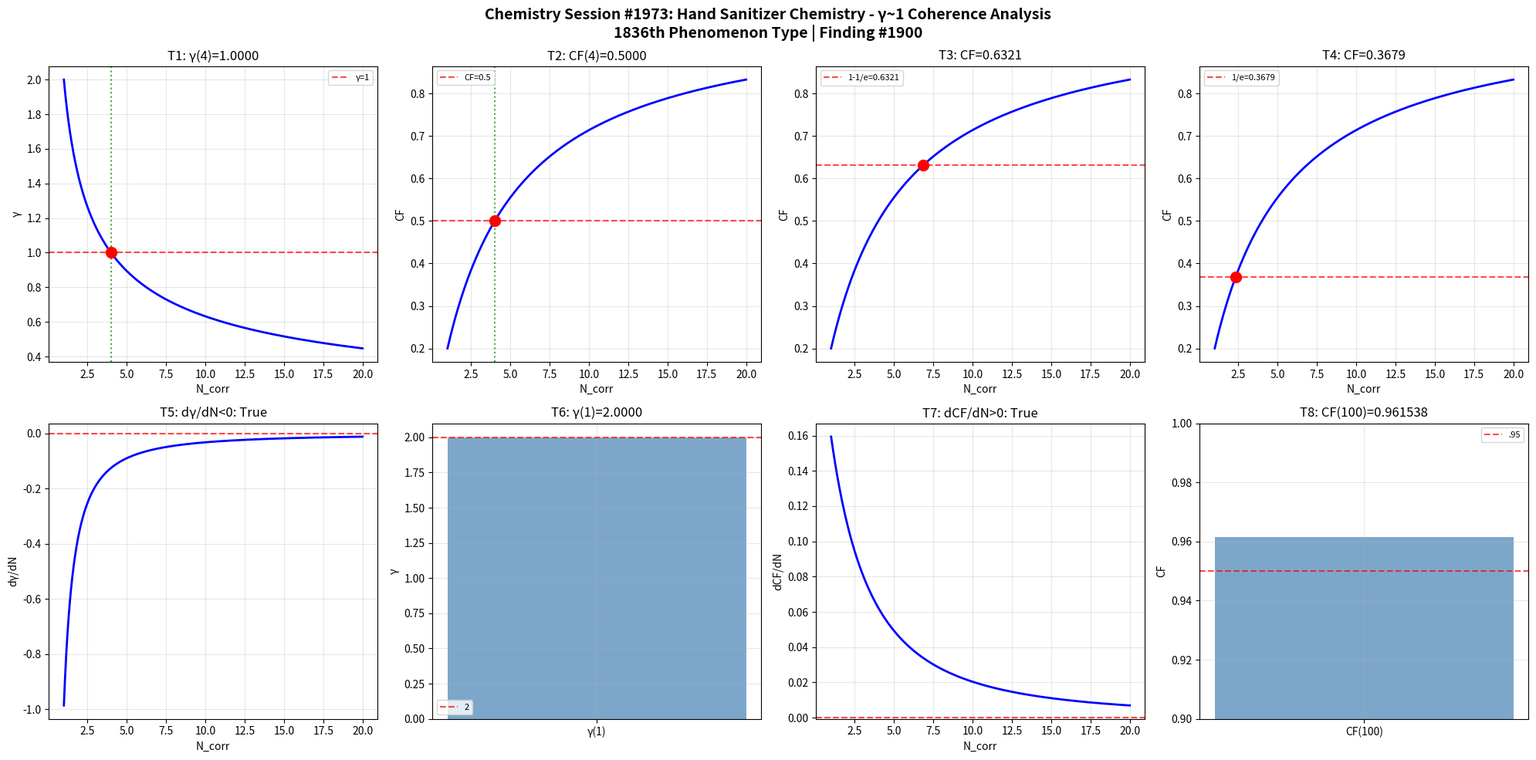

This figure's Python source: (Note: this script raises an exception after producing the figure.)
import numpy as np
import matplotlib
matplotlib.use('Agg')
import matplotlib.pyplot as plt

def gamma(N_corr): return 2.0 / np.sqrt(N_corr)
def coherence_fraction(g): return 1.0 / (1.0 + g**2)

N = np.linspace(1, 20, 1000); g = gamma(N); cf = coherence_fraction(g)
fig, axes = plt.subplots(2, 4, figsize=(20, 10))
fig.suptitle('Chemistry Session #1973: Hand Sanitizer Chemistry - γ~1 Coherence Analysis\n1836th Phenomenon Type | Finding #1900', fontsize=14, fontweight='bold')

ax=axes[0,0]; g4=gamma(4); ax.axhline(y=1,color='r',ls='--',alpha=.7,label='γ=1'); ax.plot(N,g,'b-',lw=2); ax.axvline(x=4,color='g',ls=':',alpha=.7); ax.plot(4,g4,'ro',ms=10); ax.set_xlabel('N_corr'); ax.set_ylabel('γ'); ax.set_title(f'T1: γ(4)={g4:.4f}'); ax.legend(fontsize=8); ax.grid(True,alpha=.3); t1=abs(g4-1)<1e-10
ax=axes[0,1]; c4=coherence_fraction(gamma(4)); ax.plot(N,cf,'b-',lw=2); ax.axhline(y=.5,color='r',ls='--',alpha=.7,label='CF=0.5'); ax.axvline(x=4,color='g',ls=':',alpha=.7); ax.plot(4,c4,'ro',ms=10); ax.set_xlabel('N_corr'); ax.set_ylabel('CF'); ax.set_title(f'T2: CF(4)={c4:.4f}'); ax.legend(fontsize=8); ax.grid(True,alpha=.3); t2=abs(c4-.5)<1e-10
ax=axes[0,2]; tc3=1-1/np.e; Nc3=4/(1/tc3-1); cc3=coherence_fraction(gamma(Nc3)); ax.plot(N,cf,'b-',lw=2); ax.axhline(y=tc3,color='r',ls='--',alpha=.7,label=f'1-1/e={tc3:.4f}'); ax.plot(Nc3,cc3,'ro',ms=10); ax.set_xlabel('N_corr'); ax.set_ylabel('CF'); ax.set_title(f'T3: CF={cc3:.4f}'); ax.legend(fontsize=8); ax.grid(True,alpha=.3); t3=abs(cc3-tc3)<1e-10
ax=axes[0,3]; tc4=1/np.e; Nc4=4/(1/tc4-1); cc4=coherence_fraction(gamma(Nc4)); ax.plot(N,cf,'b-',lw=2); ax.axhline(y=tc4,color='r',ls='--',alpha=.7,label=f'1/e={tc4:.4f}'); ax.plot(Nc4,cc4,'ro',ms=10); ax.set_xlabel('N_corr'); ax.set_ylabel('CF'); ax.set_title(f'T4: CF={cc4:.4f}'); ax.legend(fontsize=8); ax.grid(True,alpha=.3); t4=abs(cc4-tc4)<1e-10
ax=axes[1,0]; dg=np.diff(g)/np.diff(N); ax.plot(N[:-1],dg,'b-',lw=2); ax.axhline(y=0,color='r',ls='--',alpha=.7); ax.set_xlabel('N_corr'); ax.set_ylabel('dγ/dN'); ax.set_title(f'T5: dγ/dN<0: {np.all(dg<0)}'); ax.grid(True,alpha=.3); t5=bool(np.all(dg<0))
ax=axes[1,1]; g1=gamma(1); ax.bar(['γ(1)'],[g1],color='steelblue',alpha=.7); ax.axhline(y=2,color='r',ls='--',alpha=.7,label='2'); ax.set_ylabel('γ'); ax.set_title(f'T6: γ(1)={g1:.4f}'); ax.legend(fontsize=8); ax.grid(True,alpha=.3); t6=abs(g1-2)<1e-10
ax=axes[1,2]; dc=np.diff(cf)/np.diff(N); ax.plot(N[:-1],dc,'b-',lw=2); ax.axhline(y=0,color='r',ls='--',alpha=.7); ax.set_xlabel('N_corr'); ax.set_ylabel('dCF/dN'); ax.set_title(f'T7: dCF/dN>0: {np.all(dc>0)}'); ax.grid(True,alpha=.3); t7=bool(np.all(dc>0))
ax=axes[1,3]; c100=coherence_fraction(gamma(100)); ax.bar(['CF(100)'],[c100],color='steelblue',alpha=.7); ax.axhline(y=.95,color='r',ls='--',alpha=.7,label='.95'); ax.set_ylim(.9,1); ax.set_ylabel('CF'); ax.set_title(f'T8: CF(100)={c100:.6f}'); ax.legend(fontsize=8); ax.grid(True,alpha=.3); t8=c100>.95

plt.tight_layout(); plt.savefig('/mnt/c/exe/projects/ai-agents/Synchronism/simulations/chemistry/hand_sanitizer_chemistry_coherence.png',dpi=150,bbox_inches='tight'); plt.close()
r=[t1,t2,t3,t4,t5,t6,t7,t8]; print(f"Session #1973: {sum(r)}/8 validated"); print(f"  {r}")
